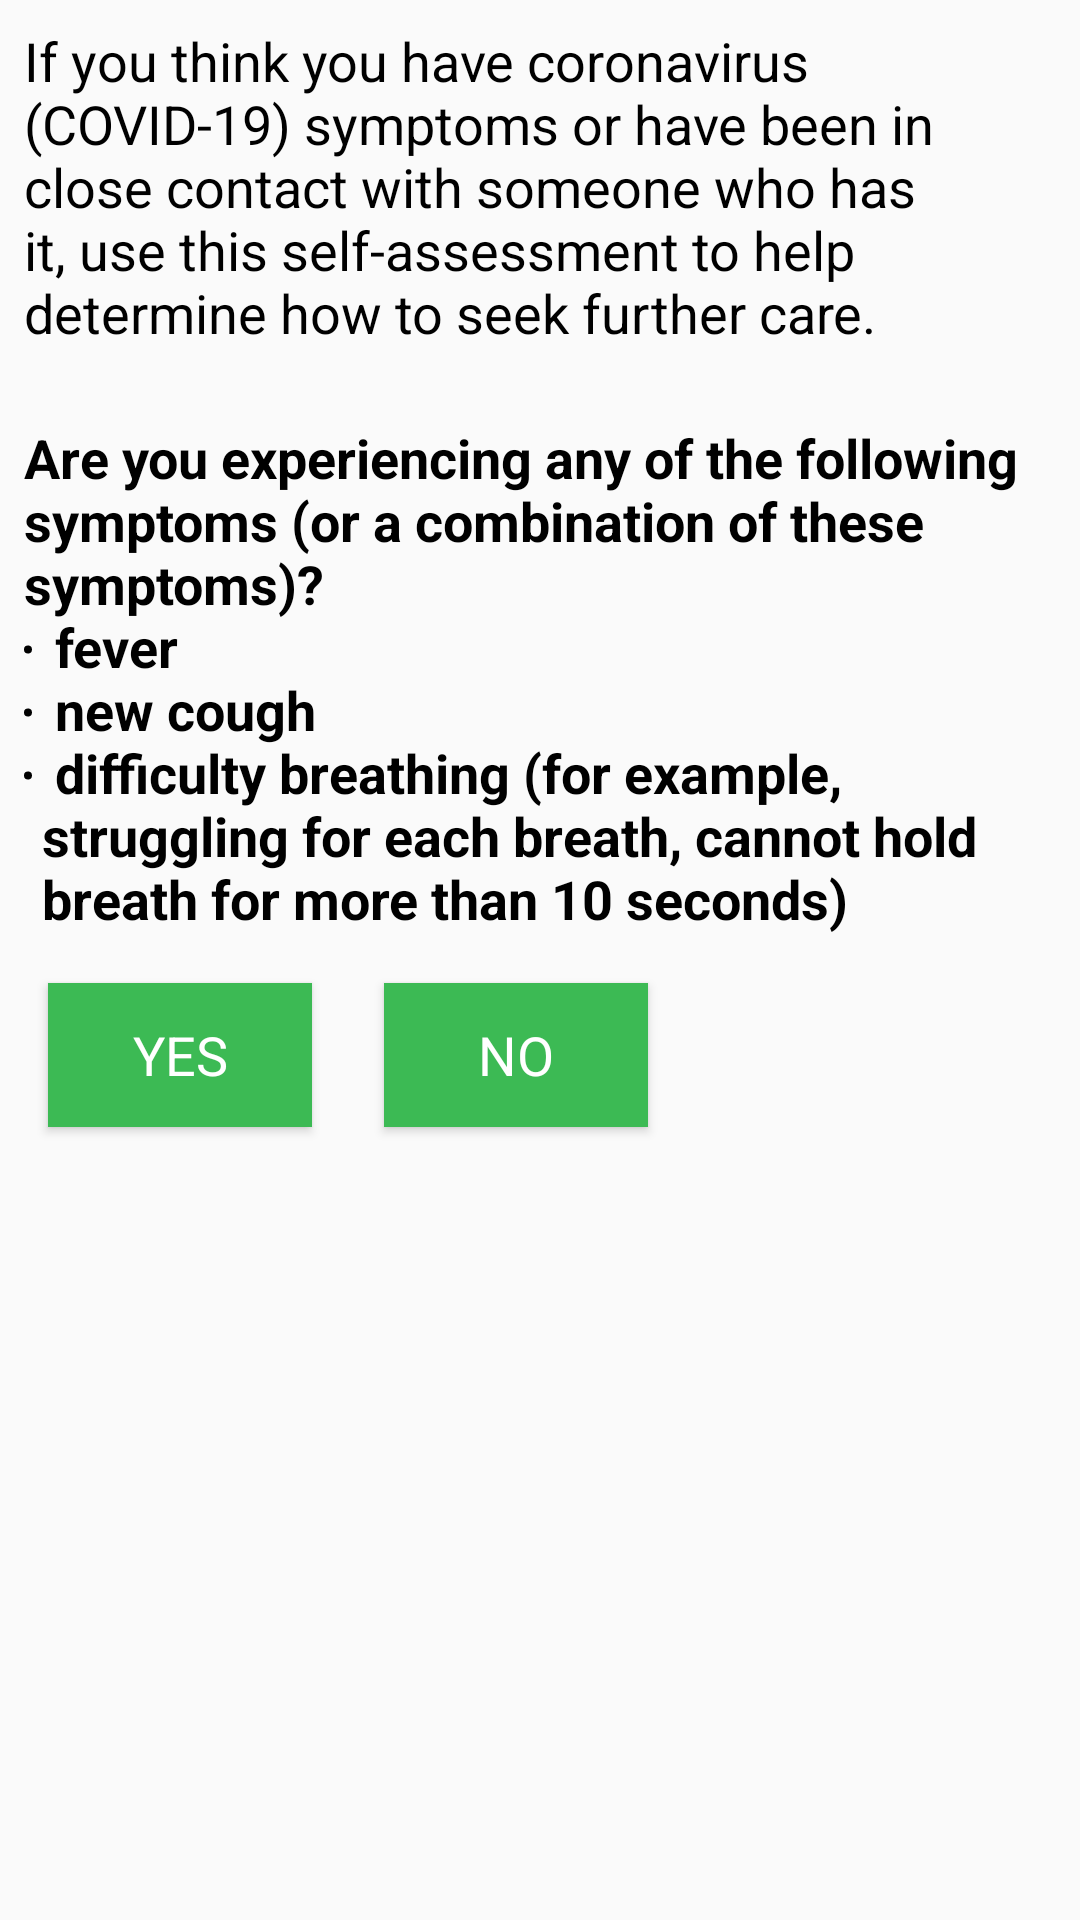

Produce the Android XML layout that renders to this screen, including the resource entries it uses.
<!-- AndroidManifest.xml: application theme AppTheme -->
<!-- res/layout/layout_ques_2.xml -->
<?xml version="1.0" encoding="utf-8"?>
<androidx.constraintlayout.widget.ConstraintLayout xmlns:android="http://schemas.android.com/apk/res/android"
    xmlns:app="http://schemas.android.com/apk/res-auto"
    android:layout_width="match_parent"
    android:layout_height="match_parent">

    <TextView
        android:id="@+id/textView3"
        android:layout_width="0dp"
        android:layout_height="wrap_content"
        android:layout_marginStart="8dp"
        android:layout_marginTop="8dp"
        android:layout_marginEnd="8dp"
        android:text="@string/assessment_intro"
        android:textColor="@color/colorText"
        android:textSize="18dp"
        app:layout_constraintEnd_toEndOf="parent"
        app:layout_constraintStart_toStartOf="parent"
        app:layout_constraintTop_toTopOf="parent" />

    <TextView
        android:id="@+id/textView4"
        android:layout_width="0dp"
        android:layout_height="wrap_content"
        android:layout_marginStart="8dp"
        android:layout_marginTop="24dp"
        android:layout_marginEnd="8dp"
        android:text="@string/Q2"
        android:textColor="@color/colorText"
        android:textSize="18sp"
        android:textStyle="bold"
        app:layout_constraintEnd_toEndOf="parent"
        app:layout_constraintStart_toStartOf="parent"
        app:layout_constraintTop_toBottomOf="@+id/textView3" />

    <Button
        android:id="@+id/assess_btn_yes"
        android:layout_width="wrap_content"
        android:layout_height="wrap_content"
        android:layout_marginStart="16dp"
        android:layout_marginTop="16dp"
        android:background="@color/colorPrimary"
        android:text="@string/yes"
        android:textColor="@color/colorWhite"
        app:layout_constraintStart_toStartOf="parent"
        app:layout_constraintTop_toBottomOf="@+id/textView4" />

    <Button
        android:id="@+id/assess_btn_no"
        android:layout_width="wrap_content"
        android:layout_height="wrap_content"
        android:layout_marginStart="24dp"
        android:layout_marginTop="16dp"
        android:background="@color/colorPrimary"
        android:text="@string/no"
        android:textColor="@color/colorWhite"
        app:layout_constraintStart_toEndOf="@+id/assess_btn_yes"
        app:layout_constraintTop_toBottomOf="@+id/textView4" />
</androidx.constraintlayout.widget.ConstraintLayout>
<!-- resources referenced by this layout -->
<resources>
  <color name="colorPrimary">#3cba54</color>
  <color name="colorText">#000000</color>
  <color name="colorWhite">#FFFFFF</color>
  <string name="Q2"> Are you experiencing any of the following symptoms (or a combination of these symptoms)?\n
          <li>fever</li>\n
          <li>new cough</li>\n
          <li>difficulty breathing (for example, struggling for each breath, cannot hold breath for more than 10 seconds)</li>
      </string>
  <string name="assessment_intro">If you think you have coronavirus (COVID-19) symptoms or have been in close contact with someone who has it, use this self-assessment to help determine how to seek further care.</string>
  <string name="no">NO</string>
  <string name="yes">YES</string>
  <style name="AppTheme" parent="Theme.AppCompat.Light.DarkActionBar">
          
          <item name="colorPrimary">@color/colorPrimary</item>
          <item name="colorPrimaryDark">@color/colorPrimaryDark</item>
          <item name="colorAccent">@color/colorAccent</item>
          <item name="android:fontFamily">sans-serif</item>
          <item name="android:textColor">@color/colorText</item>
          <item name="android:textSize">18sp</item>
      </style>
  <color name="colorPrimaryDark">#238B4A</color>
  <color name="colorAccent">#db3236</color>
</resources>
